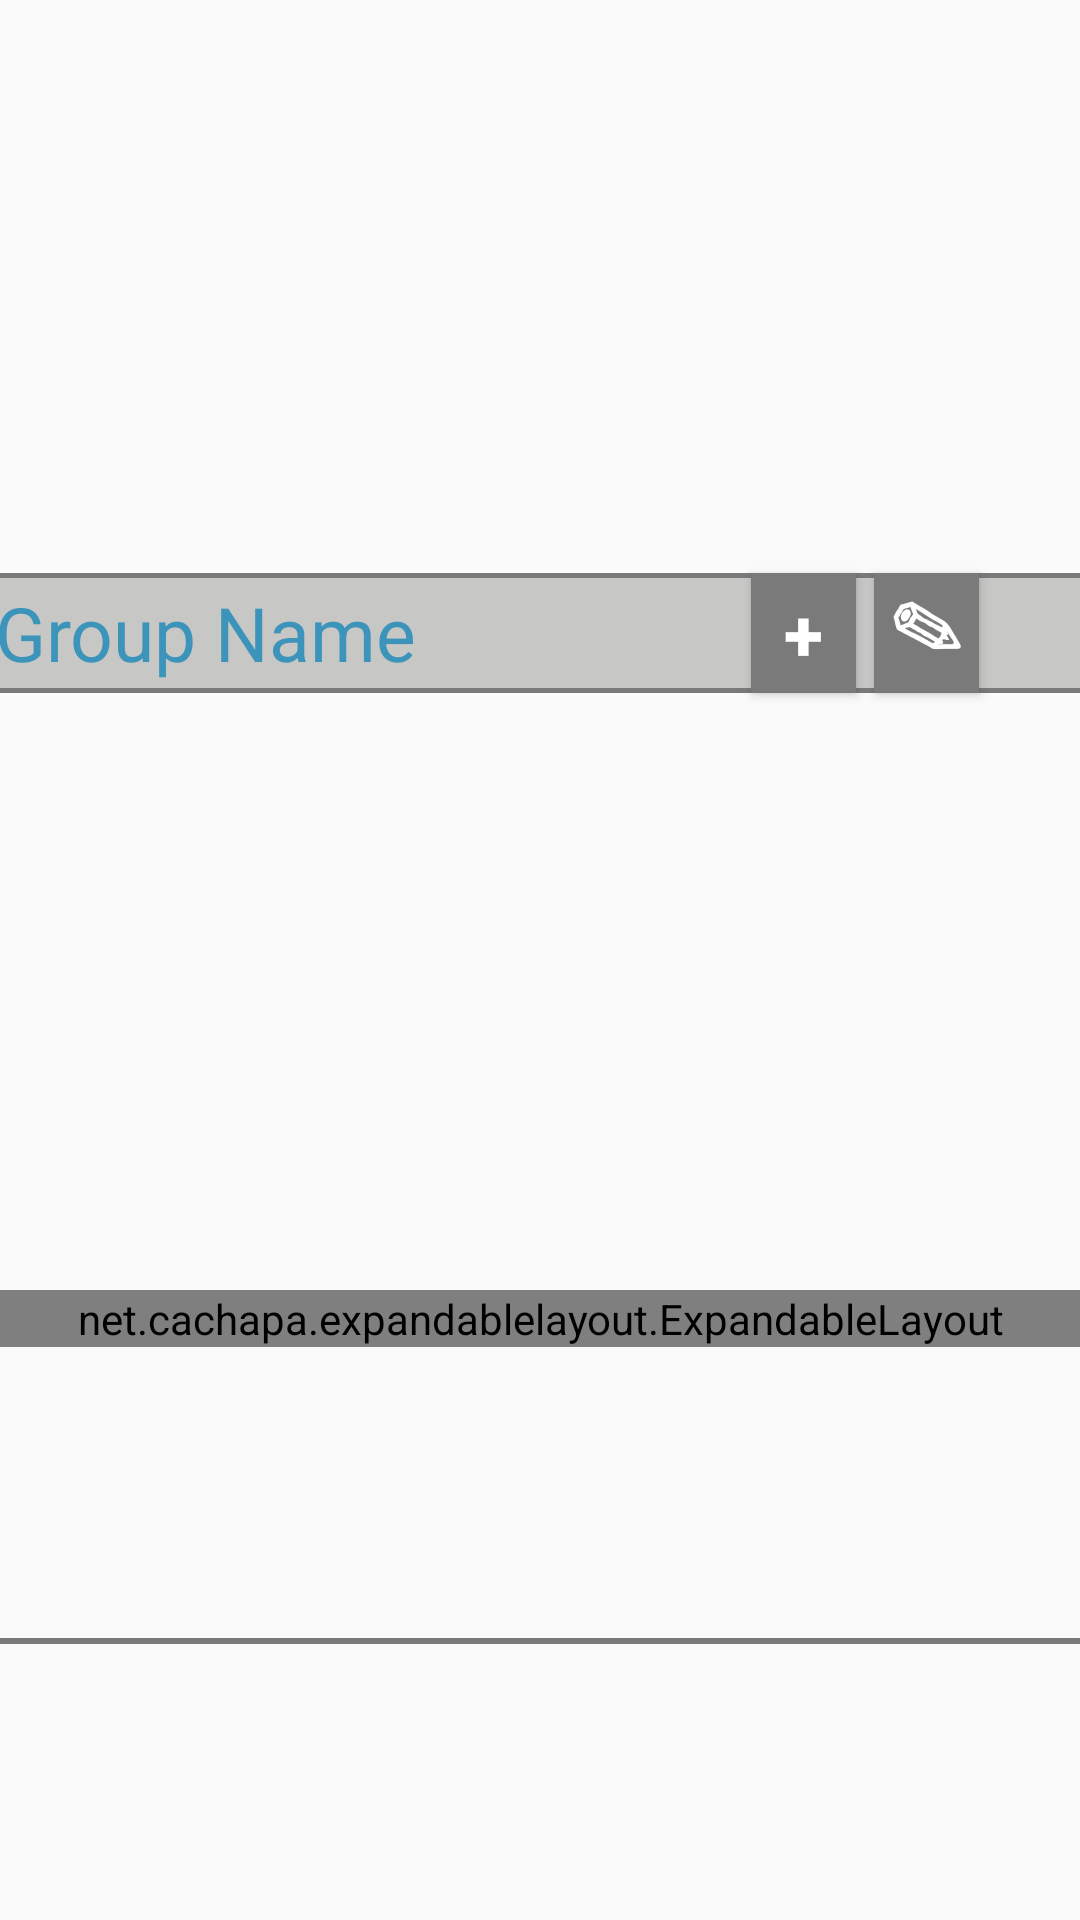

Layout XML and referenced resources for this Android screen:
<!-- AndroidManifest.xml: application theme AppTheme -->
<!-- res/layout/recyclerview_item.xml -->
<?xml version="1.0" encoding="utf-8"?>
<androidx.constraintlayout.widget.ConstraintLayout xmlns:android="http://schemas.android.com/apk/res/android"
    xmlns:app="http://schemas.android.com/apk/res-auto"
    xmlns:tools="http://schemas.android.com/tools"
    android:id="@+id/GroupParent"
    android:layout_width="match_parent"
    android:layout_height="wrap_content"
    android:layout_gravity="center_horizontal"
    android:orientation="vertical"
    app:barrierMargin="5dp">

    <Button
        android:id="@+id/edit_group_button"
        style="@style/Widget.AppCompat.Button.Colored"
        android:layout_width="35dp"
        android:layout_height="0dp"
        android:background="@color/group_header_border"
        android:gravity="center_horizontal"
        android:text="@string/edit_symbol"
        android:textColor="@color/buttonLabel"
        android:textSize="24sp"
        android:textStyle="bold"
        android:visibility="visible"
        app:layout_constraintBottom_toBottomOf="@id/textView"
        app:layout_constraintEnd_toEndOf="parent"
        app:layout_constraintHorizontal_bias="0.9"
        app:layout_constraintStart_toStartOf="@+id/textView"
        app:layout_constraintTop_toTopOf="@+id/textView"
        app:layout_constraintVertical_bias="0.0" />

    <View
        android:id="@+id/group_seperator_top"
        android:layout_width="match_parent"
        android:layout_height="2dp"
        android:layout_marginBottom="@dimen/border_group_padding"
        android:background="@color/group_header_border"
        android:visibility="gone"
        app:layout_constraintBottom_toTopOf="@+id/textView"
        app:layout_constraintEnd_toEndOf="parent"
        app:layout_constraintStart_toStartOf="parent"
        app:layout_constraintTop_toTopOf="parent" />

    <TextView
        android:id="@+id/textView"
        style="@style/group_title"
        android:layout_width="380dp"
        android:layout_height="40dp"
        android:background="@drawable/group_header_rounded"
        android:gravity="center_vertical"
        android:text="@string/hint_group"
        android:textColor="#3C94BB"
        android:textSize="25sp"
        app:layout_constraintBottom_toTopOf="@id/expandable_layout"
        app:layout_constraintEnd_toEndOf="parent"
        app:layout_constraintStart_toStartOf="parent"
        app:layout_constraintTop_toTopOf="parent" />

    <Button
        android:id="@+id/button_task_add"
        style="@style/Widget.AppCompat.Button.Colored"
        android:layout_width="35dp"
        android:layout_height="0dp"
        android:background="@color/group_header_border"
        android:text="@string/task_add"
        android:textColor="@color/buttonLabel"
        android:textSize="24sp"
        android:textStyle="bold"
        android:visibility="visible"
        app:layout_constraintBottom_toBottomOf="@id/textView"
        app:layout_constraintEnd_toEndOf="parent"
        app:layout_constraintHorizontal_bias="0.777"
        app:layout_constraintStart_toStartOf="@+id/textView"
        app:layout_constraintTop_toTopOf="@+id/textView"
        app:layout_constraintVertical_bias="0.0" />

    <net.cachapa.expandablelayout.ExpandableLayout
        android:id="@+id/expandable_layout"
        android:layout_width="match_parent"
        android:layout_height="wrap_content"
        app:el_duration="425"
        app:el_expanded="true"
        app:el_parallax="0.1"
        app:layout_constraintBottom_toBottomOf="parent"
        app:layout_constraintEnd_toEndOf="parent"
        app:layout_constraintStart_toStartOf="parent"
        app:layout_constraintTop_toBottomOf="@+id/textView">


        <androidx.constraintlayout.widget.ConstraintLayout
            android:layout_width="match_parent"
            android:layout_height="wrap_content">


            <androidx.recyclerview.widget.RecyclerView
                android:id="@+id/recyclerviewtasks"
                android:layout_width="match_parent"
                android:layout_height="match_parent"
                android:padding="@dimen/big_padding"
                app:layout_constraintBottom_toBottomOf="parent"
                app:layout_constraintEnd_toEndOf="parent"
                app:layout_constraintHorizontal_bias="0.0"
                app:layout_constraintStart_toStartOf="parent"
                app:layout_constraintTop_toTopOf="parent"
                app:layout_constraintVertical_bias="0.0"
                tools:listitem="@layout/recyclertask" />


        </androidx.constraintlayout.widget.ConstraintLayout>

    </net.cachapa.expandablelayout.ExpandableLayout>

    <View
        android:id="@+id/group_seperator_bottom"
        android:layout_width="match_parent"
        android:layout_height="2dp"
        android:layout_marginTop="@dimen/border_group_padding"
        android:background="@color/group_header_border"
        android:visibility="visible"
        app:layout_constraintBottom_toBottomOf="parent"
        app:layout_constraintEnd_toEndOf="parent"
        app:layout_constraintStart_toStartOf="parent"
        app:layout_constraintTop_toBottomOf="@id/expandable_layout"
        tools:visibility="gone" />
</androidx.constraintlayout.widget.ConstraintLayout>
<!-- res/layout/recyclertask.xml (included above) -->
<?xml version="1.0" encoding="utf-8"?>
<androidx.constraintlayout.widget.ConstraintLayout xmlns:android="http://schemas.android.com/apk/res/android"
    xmlns:app="http://schemas.android.com/apk/res-auto"
    xmlns:tools="http://schemas.android.com/tools"
    android:layout_width="match_parent"
    android:layout_height="wrap_content"
    android:orientation="vertical">

    <Button
        android:id="@+id/edit_task_button"
        style="@style/Widget.AppCompat.Button.Colored"
        android:layout_width="35dp"
        android:layout_height="0dp"
        android:background="@color/group_header_border"
        android:text="@string/edit_symbol"
        android:textColor="@color/buttonLabel"
        android:textSize="24sp"
        android:textStyle="bold"
        android:visibility="visible"
        app:layout_constraintBottom_toTopOf="@id/task_seperator_bottom"
        app:layout_constraintEnd_toEndOf="parent"
        app:layout_constraintHorizontal_bias="0.811"
        app:layout_constraintStart_toStartOf="@+id/task_text"
        app:layout_constraintTop_toBottomOf="@+id/task_border_top"
        app:layout_constraintVertical_bias="0.0" />

    <View
        android:id="@+id/task_border_top"
        android:layout_width="match_parent"
        android:layout_height="1dp"
        android:layout_marginBottom="7dp"
        android:background="@color/group_header_border"
        app:layout_constraintBottom_toTopOf="@+id/task_text"
        app:layout_constraintEnd_toEndOf="parent"
        app:layout_constraintStart_toStartOf="parent"
        app:layout_constraintTop_toTopOf="parent" />

    <com.google.android.material.switchmaterial.SwitchMaterial
        android:id="@+id/task_text"
        style="@style/group_title"
        android:layout_width="match_parent"
        android:layout_height="wrap_content"
        android:layout_marginTop="8dp"
        android:background="@android:color/transparent"
        android:checked="false"
        android:color="@color/group_header_bg"
        android:text="Task Text"
        app:layout_constraintBottom_toBottomOf="parent"
        app:layout_constraintEnd_toEndOf="parent"
        app:layout_constraintStart_toStartOf="parent"
        app:layout_constraintTop_toTopOf="parent"
        app:trackTint="@color/group_header_border"
        tools:ignore="UseSwitchCompatOrMaterialXml" />

    <View
        android:id="@+id/task_seperator_bottom"
        android:layout_width="match_parent"
        android:layout_height="1dp"
        android:layout_marginTop="7dp"
        android:background="@color/group_header_border"
        android:visibility="gone"
        app:layout_constraintBottom_toBottomOf="parent"
        app:layout_constraintEnd_toEndOf="parent"
        app:layout_constraintStart_toStartOf="parent"
        app:layout_constraintTop_toBottomOf="@id/task_text"
        tools:visibility="gone" />


</androidx.constraintlayout.widget.ConstraintLayout>
<!-- resources referenced by this layout -->
<resources>
  <color name="buttonLabel">#FFFFFF</color>
  <color name="group_header_bg">#c7c7c5</color>
  <color name="group_header_border">#7a7a7a</color>
  <dimen name="big_padding">16dp</dimen>
  <dimen name="border_group_padding">5dp</dimen>
  <!-- drawable group_header_rounded (drawable) -->
  <?xml version="1.0" encoding="utf-8"?>
  <shape xmlns:android="http://schemas.android.com/apk/res/android">
      <solid android:color="@color/group_header_bg" />
      <stroke
          android:width="1.75dp"
          android:color="@color/group_header_border" />
      <corners android:radius="5dp" />
      <padding
          android:left="0dp"
          android:bottom="0dp"
          android:right="0dp"
          android:top="0dp" />
  </shape>
  <string name="edit_symbol">✎</string>
  <string name="hint_group">Group Name</string>
  <string name="task_add">+</string>
  <style name="group_title">
          <item name="android:layout_width">match_parent</item>
          <item name="android:layout_marginBottom">8dp</item>
          <item name="android:paddingLeft">8dp</item>
          <item name="android:background">@android:color/holo_green_light</item>
          <item name="android:textAppearance">@android:style/TextAppearance.DeviceDefault.Large</item>
      </style>
  <style name="AppTheme" parent="Theme.AppCompat.Light.DarkActionBar">
          
          <item name="colorPrimary">@color/colorPrimary</item>
          <item name="colorPrimaryDark">@color/colorPrimaryDark</item>
          <item name="colorAccent">@color/colorAccent</item>
      </style>
  <color name="colorPrimary">#868686</color>
  <color name="colorPrimaryDark">#323232</color>
  <color name="colorAccent">#77A5B9</color>
</resources>
